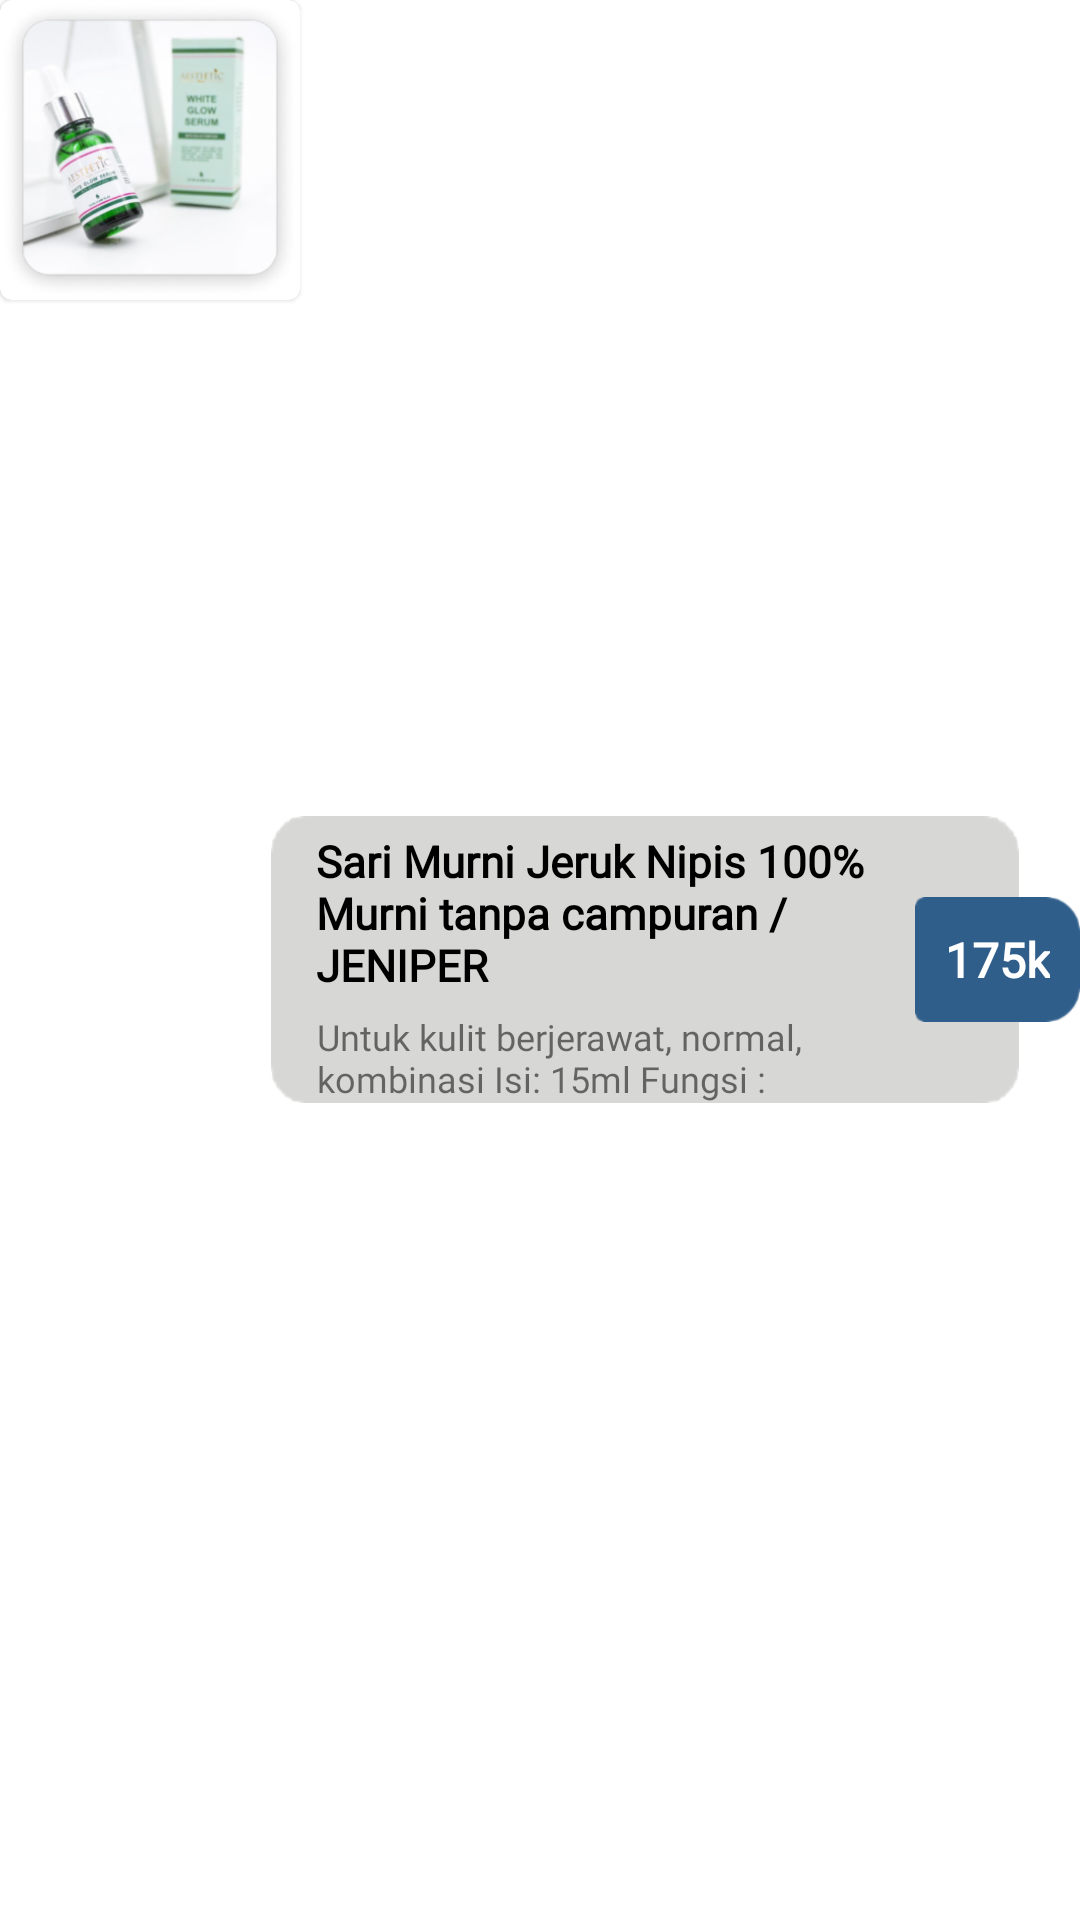

Produce the Android XML layout that renders to this screen, including the resource entries it uses.
<!-- AndroidManifest.xml: application theme Theme.KasirAndrea -->
<!-- res/layout/list_produk.xml -->
<?xml version="1.0" encoding="utf-8"?>

<RelativeLayout xmlns:android="http://schemas.android.com/apk/res/android"
    android:id="@+id/color"
    android:layout_marginTop="10dp"
    android:layout_width="match_parent"
    android:layout_height="wrap_content">


    <LinearLayout
        android:id="@+id/ln_baris2"
        android:layout_width="match_parent"
        android:layout_height="wrap_content"
        android:layout_centerVertical="true"
        android:layout_marginLeft="-10dp"
        android:layout_marginBottom="20dp"
        android:layout_toLeftOf="@id/lnharga"
        android:layout_toRightOf="@+id/rvfoto"
        android:background="@drawable/imgbackground"
        android:gravity="center"
        android:orientation="vertical">

        <TextView
            android:id="@+id/txtnama"
            android:paddingLeft="15dp"
            android:paddingTop="5dp"
            android:paddingRight="35dp"
            android:layout_width="wrap_content"
            android:layout_height="wrap_content"
            android:fontFamily="@font/roboto_medium"
            android:text="Sari Murni Jeruk Nipis 100% Murni tanpa campuran / JENIPER"
            android:textColor="@color/black"
            android:textSize="14.5dp"
            android:textStyle="bold" />


        <TextView
            android:id="@+id/txtdeskripsi"
            android:layout_width="wrap_content"
            android:layout_height="wrap_content"
            android:layout_marginLeft="22dp"
            android:layout_marginTop="6dp"
            android:layout_marginRight="35dp"
            android:fontFamily="@font/roboto_medium"
            android:text="Untuk kulit berjerawat, normal, kombinasi
Isi: 15ml
Fungsi :
"
            android:textSize="12dp"
            android:textStyle="normal" />

    </LinearLayout>

    <com.google.android.material.card.MaterialCardView
        android:layout_width="100dp"
        android:id="@+id/rvfoto"
        android:layout_height="100dp">
        <ImageView
            android:id="@+id/imgfoto"
            android:layout_width="match_parent"
            android:layout_height="match_parent"
            android:background="@drawable/imgaestheticdaisy" />

    </com.google.android.material.card.MaterialCardView>

    <LinearLayout
        android:layout_width="wrap_content"
        android:layout_height="wrap_content"
        android:layout_centerVertical="true"
        android:id="@+id/lnharga"
        android:layout_alignParentEnd="true"
        android:layout_marginLeft="-35dp"
        android:background="@drawable/imgbiru"
        android:orientation="horizontal"
        android:padding="10dp">

        <TextView
            android:id="@+id/txtharga"
            android:layout_width="wrap_content"
            android:layout_height="wrap_content"
            android:fontFamily="@font/roboto_medium"
            android:text="175k"
            android:textColor="@color/white"
            android:textSize="16dp"

            android:textStyle="bold" />
    </LinearLayout>
</RelativeLayout>
<!-- resources referenced by this layout -->
<resources>
  <color name="black">#FF000000</color>
  <color name="white">#FFFFFFFF</color>
  <!-- drawable imgaestheticdaisy: png bitmap (drawable-hdpi, 35221 bytes) -->
  <!-- drawable imgbackground: png bitmap (drawable-hdpi, 1357 bytes) -->
  <!-- drawable imgbiru: png bitmap (drawable-hdpi, 726 bytes) -->
  <style name="Theme.KasirAndrea" parent="Theme.MaterialComponents.DayNight.NoActionBar">
          
          <item name="colorPrimary">@color/purple_500</item>
          <item name="colorPrimaryVariant">@color/purple_700</item>
          <item name="colorOnPrimary">@color/white</item>
          
          <item name="colorSecondary">@color/teal_200</item>
          <item name="colorSecondaryVariant">@color/teal_700</item>
          <item name="colorOnSecondary">@color/black</item>
          
          <item name="android:statusBarColor" tools:targetApi="l">?attr/colorPrimaryVariant</item>
          
      </style>
  <color name="purple_500">#FF6200EE</color>
  <color name="purple_700">#FF3700B3</color>
  <color name="teal_200">#FF03DAC5</color>
  <color name="teal_700">#FF018786</color>
</resources>
